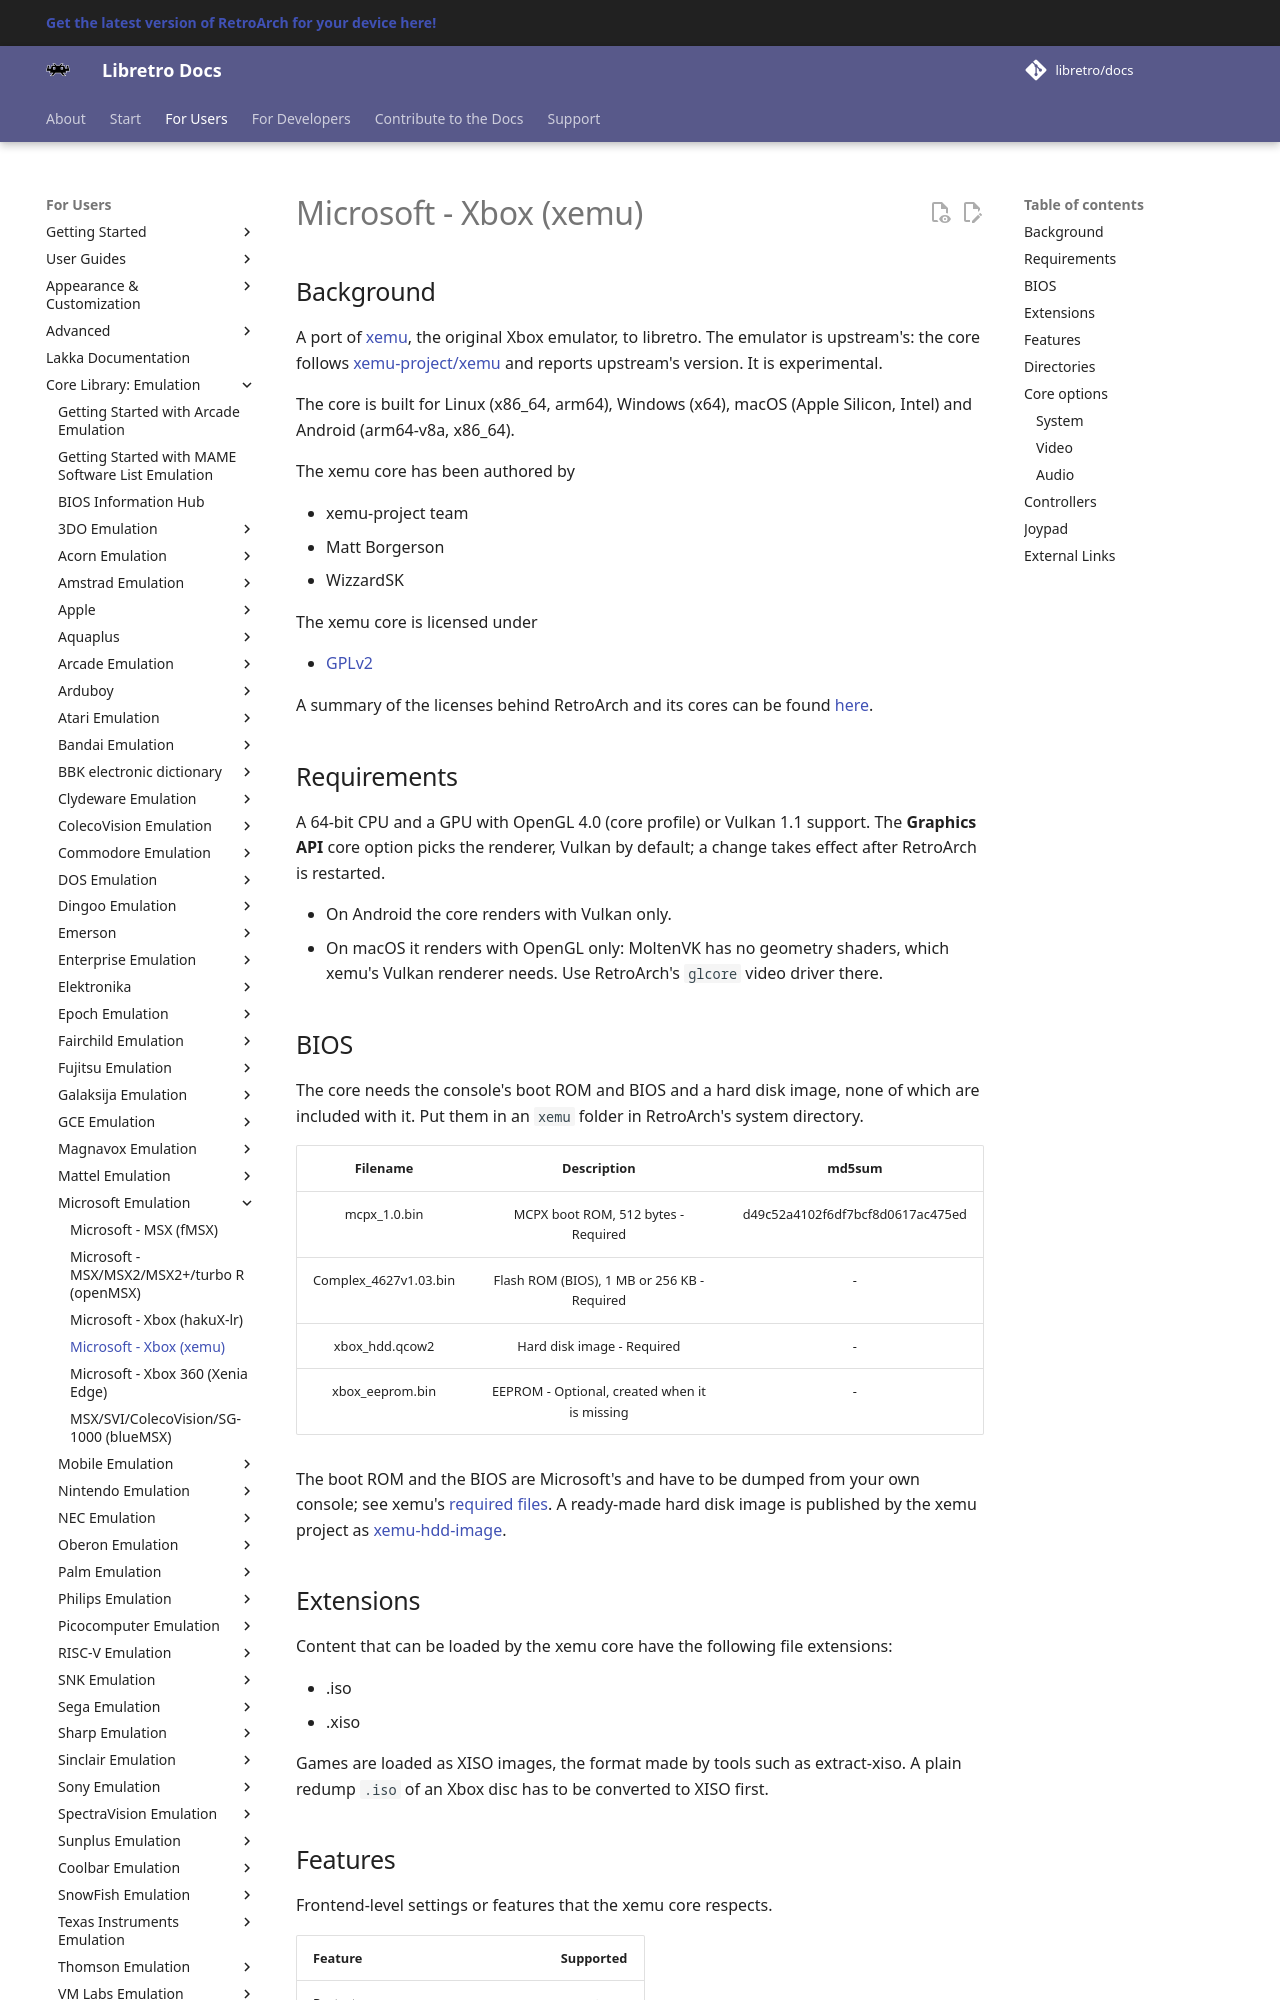

repository: libretro/docs · page: library/xemu/index.html · generator: mkdocs

---
title: "xemu – Microsoft Xbox core for RetroArch"
description: "RetroArch xemu core (Microsoft Xbox): BIOS files, core options and controls. A port of xemu, the original Xbox emulator, to libretro."
---

# Microsoft - Xbox (xemu)

## Background

A port of [xemu](https://xemu.app), the original Xbox emulator, to libretro. The emulator is upstream's: the core follows [xemu-project/xemu](https://github.com/xemu-project/xemu) and reports upstream's version. It is experimental.

The core is built for Linux (x86_64, arm64), Windows (x64), macOS (Apple Silicon, Intel) and Android (arm64-v8a, x86_64).

The xemu core has been authored by

- xemu-project team
- Matt Borgerson
- WizzardSK

The xemu core is licensed under

- [GPLv2](https://github.com/WizzardSK/xemu-libretro/blob/libretro/LICENSE)

A summary of the licenses behind RetroArch and its cores can be found [here](../development/licenses.md).

## Requirements

A 64-bit CPU and a GPU with OpenGL 4.0 (core profile) or Vulkan 1.1 support. The **Graphics API** core option picks the renderer, Vulkan by default; a change takes effect after RetroArch is restarted.

* On Android the core renders with Vulkan only.
* On macOS it renders with OpenGL only: MoltenVK has no geometry shaders, which xemu's Vulkan renderer needs. Use RetroArch's `glcore` video driver there.
